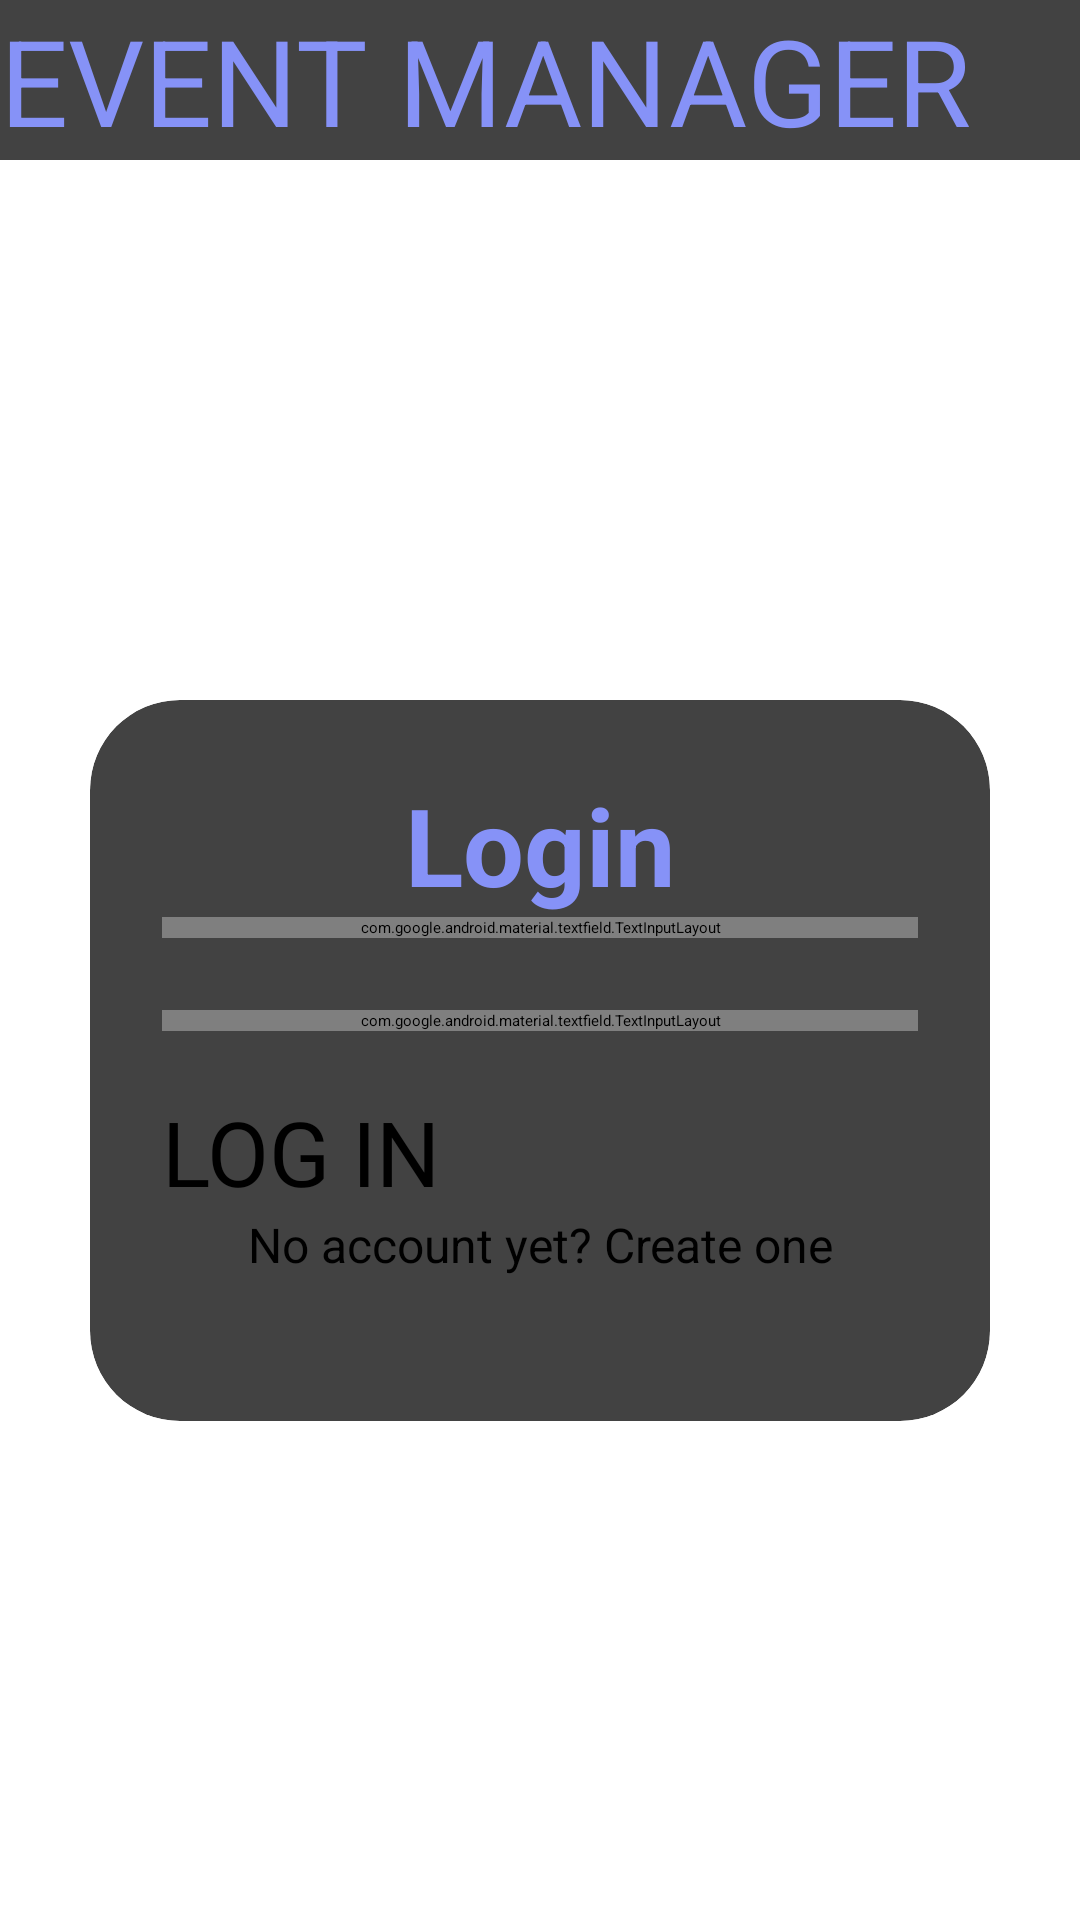

Produce the Android XML layout that renders to this screen, including the resource entries it uses.
<!-- AndroidManifest.xml: activity theme AppTheme.NoActionBar -->
<!-- res/layout/activity_signin.xml -->
<?xml version="1.0" encoding="utf-8"?>
<LinearLayout
    xmlns:android="http://schemas.android.com/apk/res/android"
    xmlns:app="http://schemas.android.com/apk/res-auto"
    xmlns:tools="http://schemas.android.com/tools"
    android:layout_width="match_parent"
    android:layout_height="match_parent"
    android:orientation="vertical"
    android:background="@drawable/background_clip"
    tools:context="com.example.event_manager.activities.Accounts.SignInActivity">

    <androidx.cardview.widget.CardView
        android:id="@+id/title"
        android:layout_width="match_parent"
        android:layout_height="wrap_content"
        app:cardElevation="20dp">
        <TextView

            android:layout_width="wrap_content"
            android:layout_height="wrap_content"
            android:text="EVENT MANAGER"
            android:textSize="40dp"
            android:textColor="@color/colorPrimary"/>
    </androidx.cardview.widget.CardView>

    <androidx.cardview.widget.CardView
        android:layout_width="match_parent"
        android:layout_height="wrap_content"
        android:layout_marginTop="180dp"
        android:layout_marginLeft="30dp"
        android:layout_marginRight="30dp"
        app:cardCornerRadius="30dp"
        app:cardElevation="20dp">

        <LinearLayout
            android:layout_width="match_parent"
            android:layout_height="wrap_content"
            android:orientation="vertical"
            android:layout_gravity="center_horizontal"
            android:padding="24dp">

            <TextView
                android:layout_width="match_parent"
                android:layout_height="wrap_content"
                android:text="Login"
                android:textSize="36sp"
                android:textAlignment="center"
                android:textStyle="bold"
                android:textColor="@color/colorPrimary"/>


            <com.google.android.material.textfield.TextInputLayout
                android:layout_width="match_parent"
                android:layout_height="wrap_content"
                android:textColorHint="#FFF">

                <com.google.android.material.textfield.TextInputEditText
                    android:id="@+id/email"
                    android:layout_width="match_parent"
                    android:layout_height="wrap_content"
                    android:hint="Email"
                    android:textColorHint="@color/colorPrimaryDark"
                    android:maxLines="1"
                    android:singleLine="true"
                    android:inputType="textEmailAddress"
                    android:textColor="@color/colorPrimaryDark"/>
            </com.google.android.material.textfield.TextInputLayout>

            <com.google.android.material.textfield.TextInputLayout
                android:layout_width="match_parent"
                android:layout_height="wrap_content"
                android:layout_marginTop="24dp"
                android:textColorHint="#FFF">

                <com.google.android.material.textfield.TextInputEditText
                    android:id="@+id/password"
                    android:layout_width="match_parent"
                    android:layout_height="wrap_content"
                    android:imeActionId="6"
                    android:imeActionLabel="@string/action_sign_in_short"
                    android:imeOptions="actionUnspecified"
                    android:maxLines="1"
                    android:singleLine="true"
                    android:textColorHint="@color/colorHint"
                    android:hint="Password"
                    android:inputType="textPassword"
                    android:textColor="@color/colorPrimaryDark"/>
            </com.google.android.material.textfield.TextInputLayout>


            <Button
                android:id="@+id/email_sign_in_button"
                android:layout_width="match_parent"
                android:layout_height="wrap_content"
                android:layout_marginTop="20dp"
                android:background="@null"
                android:onClick="buttonOnClick"
                android:text="LOG IN"
                android:textSize="30sp" />

            <TextView android:id="@+id/link_signup"
                android:layout_width="match_parent"
                android:layout_height="wrap_content"
                android:layout_marginBottom="24dp"
                android:text="No account yet? Create one"
                android:gravity="center"
                android:textSize="16dip"/>


        </LinearLayout>

    </androidx.cardview.widget.CardView>

</LinearLayout>
<!-- resources referenced by this layout -->
<resources>
  <color name="colorHint">#9e9e9e</color>
  <color name="colorPrimary">#8692f7</color>
  <color name="colorPrimaryDark">#000000</color>
</resources>
